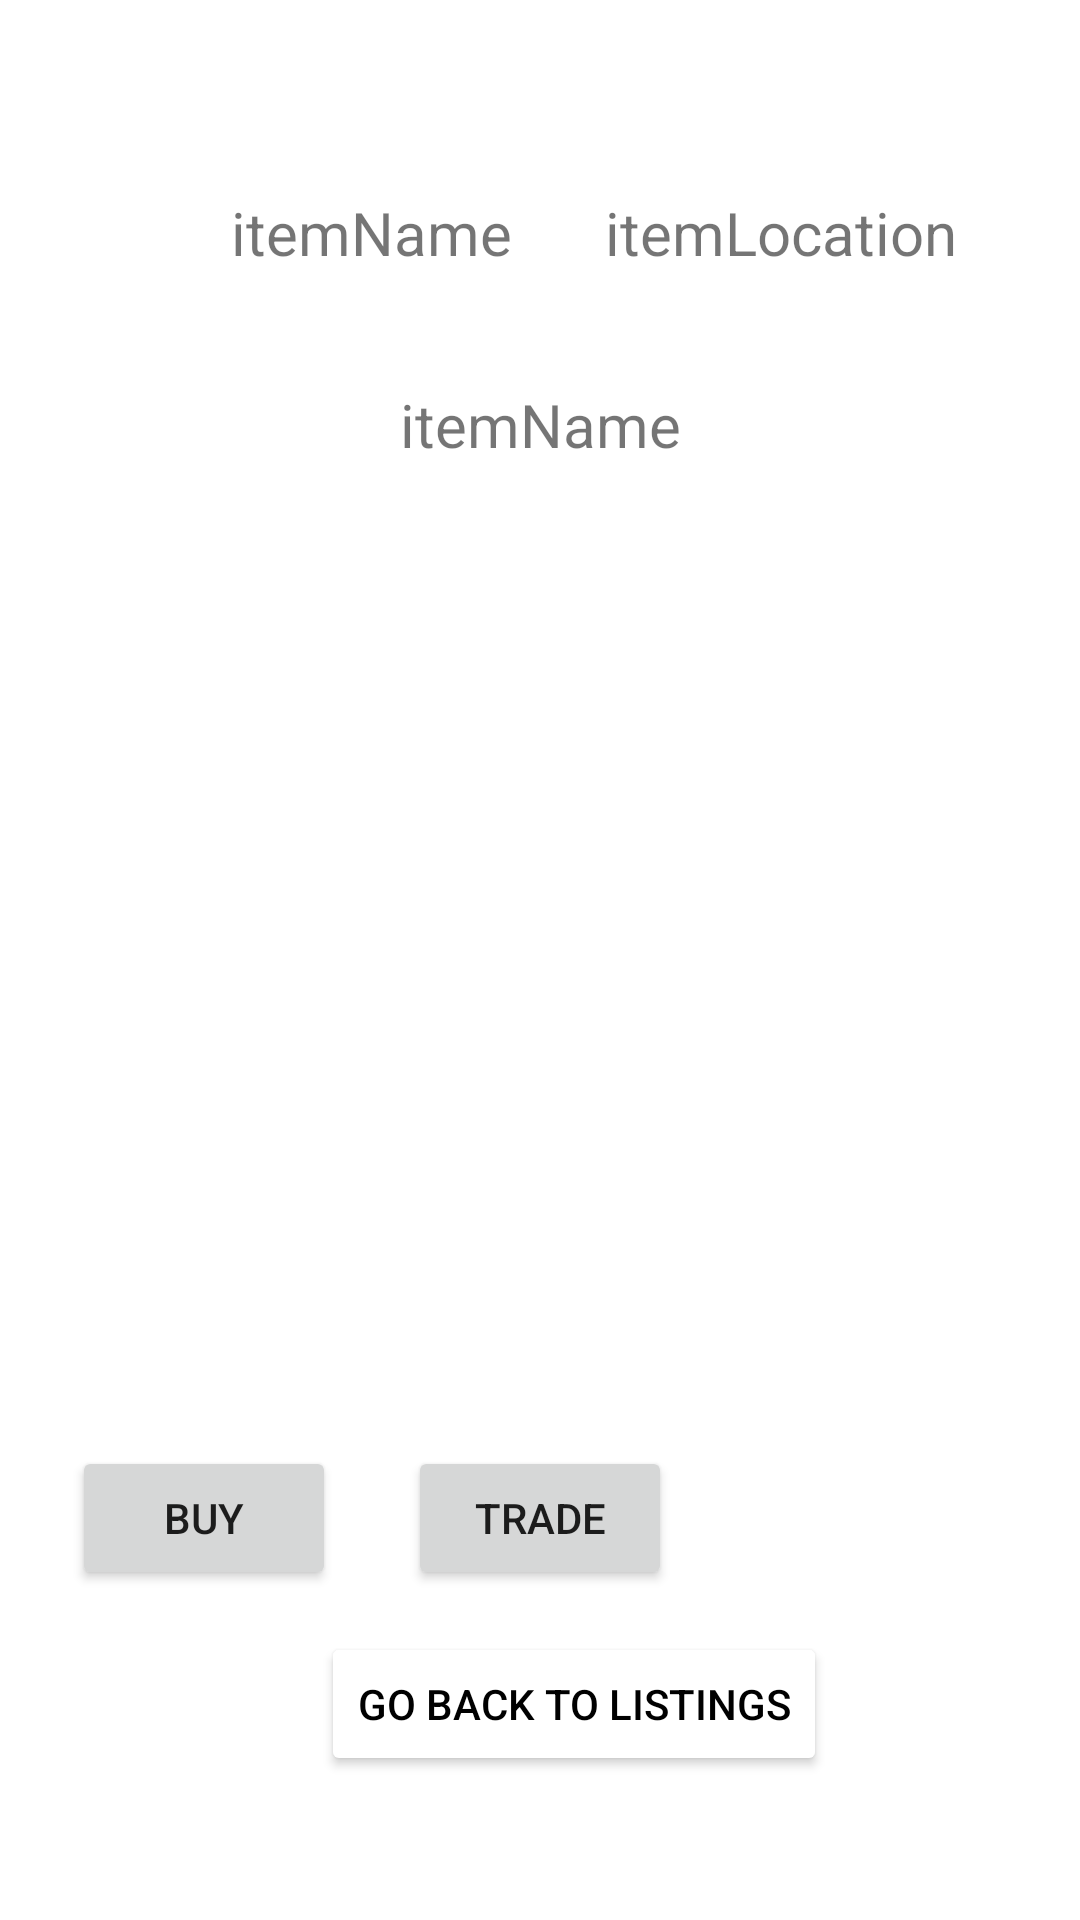

Layout XML and referenced resources for this Android screen:
<!-- AndroidManifest.xml: application theme Theme.Hometohome -->
<!-- res/layout/details.xml -->
<?xml version="1.0" encoding="utf-8"?>
<androidx.constraintlayout.widget.ConstraintLayout
    xmlns:android="http://schemas.android.com/apk/res/android"
    xmlns:app="http://schemas.android.com/apk/res-auto"
    xmlns:tools="http://schemas.android.com/tools"
    android:layout_width="match_parent"
    android:layout_height="match_parent">

    <ImageView
        android:id="@+id/itemImage"
        android:layout_width="300dp"
        android:layout_height="300dp"
        android:layout_marginStart="56dp"
        android:layout_marginLeft="56dp"
        android:layout_marginTop="34dp"
        android:layout_marginEnd="56dp"
        android:layout_marginRight="56dp"
        android:layout_marginBottom="61dp"
        app:layout_constraintBottom_toTopOf="@+id/buyButton"
        app:layout_constraintEnd_toEndOf="parent"
        app:layout_constraintStart_toStartOf="parent"
        app:layout_constraintTop_toBottomOf="@+id/itemVendor"
        tools:srcCompat="@tools:sample/avatars" />

    <TextView
        android:id="@+id/itemName"
        android:layout_width="wrap_content"
        android:layout_height="wrap_content"
        android:layout_marginStart="77dp"
        android:layout_marginLeft="77dp"
        android:layout_marginTop="64dp"
        android:text="itemName"
        android:textSize="20sp"
        app:layout_constraintStart_toStartOf="parent"
        app:layout_constraintTop_toTopOf="parent" />

    <TextView
        android:id="@+id/itemVendor"
        android:layout_width="wrap_content"
        android:layout_height="wrap_content"
        android:layout_marginStart="159dp"
        android:layout_marginLeft="159dp"
        android:layout_marginTop="128dp"
        android:layout_marginEnd="159dp"
        android:layout_marginRight="159dp"
        android:text="itemName"
        android:textSize="20sp"
        app:layout_constraintEnd_toEndOf="parent"
        app:layout_constraintStart_toStartOf="parent"
        app:layout_constraintTop_toTopOf="parent" />

    <TextView
        android:id="@+id/itemLocation"
        android:layout_width="wrap_content"
        android:layout_height="wrap_content"
        android:layout_marginStart="31dp"
        android:layout_marginLeft="31dp"
        android:layout_marginTop="64dp"
        android:text="itemLocation"
        android:textSize="20sp"
        app:layout_constraintStart_toEndOf="@+id/itemName"
        app:layout_constraintTop_toTopOf="parent" />

    <Button
        android:id="@+id/tradeButton2"
        android:layout_width="wrap_content"
        android:layout_height="wrap_content"
        android:layout_marginStart="107dp"
        android:layout_marginLeft="107dp"
        android:layout_marginEnd="107dp"
        android:layout_marginRight="107dp"
        android:layout_marginBottom="48dp"
        android:text="Go back to listings"
        android:textColor="#000000"
        app:backgroundTint="#FFFFFF"
        app:layout_constraintBottom_toBottomOf="parent"
        app:layout_constraintEnd_toEndOf="parent"
        app:layout_constraintHorizontal_bias="0.0"
        app:layout_constraintStart_toStartOf="parent" />

    <Button
        android:id="@+id/tradeButton"
        android:layout_width="wrap_content"
        android:layout_height="wrap_content"
        android:layout_marginStart="32dp"
        android:layout_marginLeft="32dp"
        android:layout_marginEnd="32dp"
        android:layout_marginRight="32dp"
        android:layout_marginBottom="14dp"
        android:text="Trade"
        app:layout_constraintBottom_toTopOf="@+id/tradeButton2"
        app:layout_constraintEnd_toEndOf="parent"
        app:layout_constraintStart_toStartOf="parent" />

    <Button
        android:id="@+id/buyButton"
        android:layout_width="wrap_content"
        android:layout_height="wrap_content"
        android:layout_marginEnd="24dp"
        android:layout_marginRight="24dp"
        android:layout_marginBottom="14dp"
        android:text="Buy"
        app:layout_constraintBottom_toTopOf="@+id/tradeButton2"
        app:layout_constraintEnd_toStartOf="@+id/tradeButton" />
</androidx.constraintlayout.widget.ConstraintLayout>
<!-- resources referenced by this layout -->
<resources>
  <style name="Theme.Hometohome" parent="Theme.MaterialComponents.DayNight.DarkActionBar">
          
          <item name="colorPrimary">@color/purple_500</item>
          <item name="colorPrimaryVariant">@color/purple_700</item>
          <item name="colorOnPrimary">@color/white</item>
          
          <item name="colorSecondary">@color/teal_200</item>
          <item name="colorSecondaryVariant">@color/teal_700</item>
          <item name="colorOnSecondary">@color/black</item>
          
          <item name="android:statusBarColor" tools:targetApi="l">?attr/colorPrimaryVariant</item>
          
      </style>
  <!-- not gathered from this repository: default colours our renderer supplied (Android Studio template values) -->
  <color name="purple_500">#FF6200EE</color>
  <color name="purple_700">#FF3700B3</color>
  <color name="teal_200">#FF03DAC5</color>
  <color name="teal_700">#FF018786</color>
  <color name="black">#FF000000</color>
  <color name="white">#FFFFFFFF</color>
</resources>
